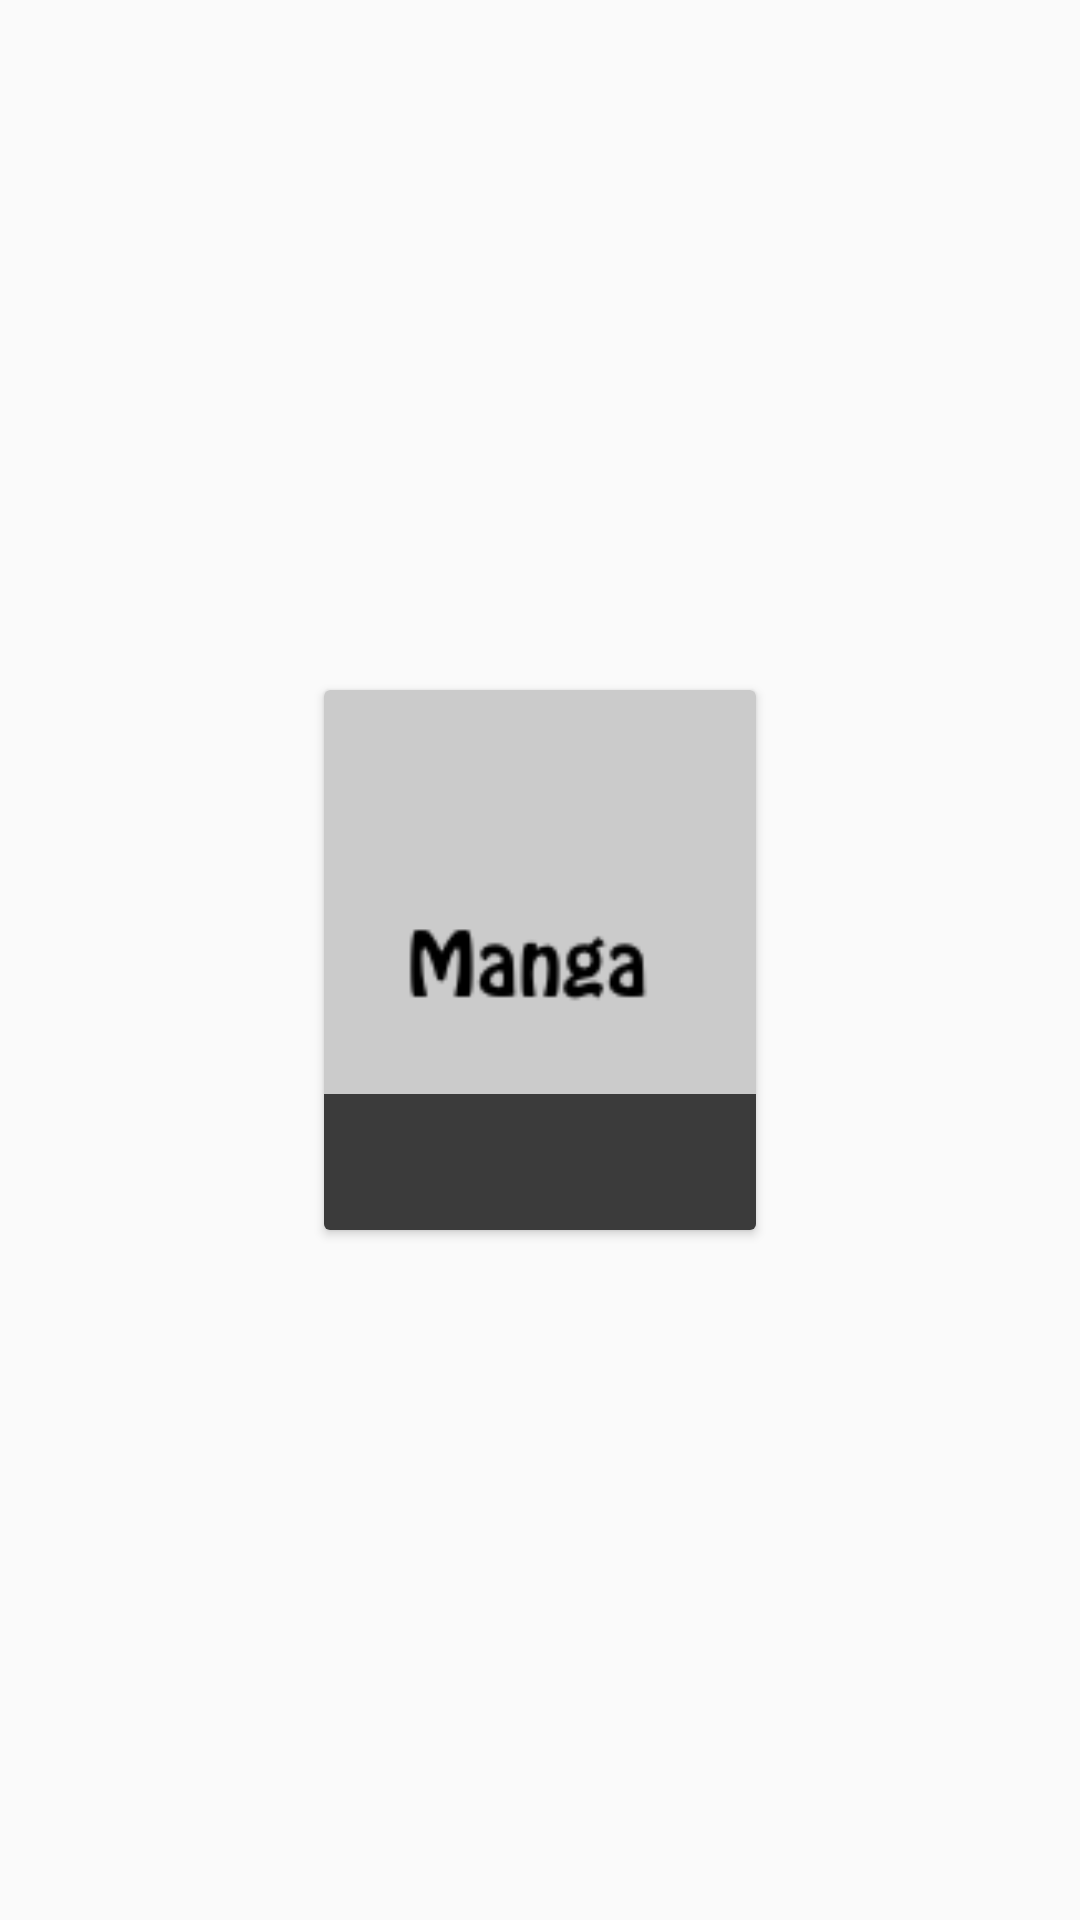

The Android layout XML behind this screen, and the referenced resources:
<!-- AndroidManifest.xml: application theme AppTheme -->
<!-- res/layout/manga_item.xml -->
<?xml version="1.0" encoding="utf-8"?>
<LinearLayout xmlns:android="http://schemas.android.com/apk/res/android"
    xmlns:tools="http://schemas.android.com/tools"
    xmlns:card_view="http://schemas.android.com/apk/res-auto"
    android:orientation="vertical"
    android:clickable="true"
    android:focusable="true"
    android:background="?android:attr/selectableItemBackground"
    android:layout_width="match_parent"
    android:layout_height="wrap_content"
    android:layout_margin="4dp"
    android:gravity="center">

    <android.support.v7.widget.CardView
        card_view:cardCornerRadius="2dp"
        android:layout_gravity="center"
        android:layout_margin="4dp"
        android:layout_width="@dimen/manga_column_width"
        android:layout_height="wrap_content">

        <RelativeLayout
            android:layout_width="match_parent"
            android:layout_height="match_parent">

            <ImageView
                android:id="@+id/manga_item_cover"
                android:src="@drawable/manga_cover_placeholder"
                android:scaleType="centerCrop"
                android:layout_centerHorizontal="true"
                android:layout_width="@dimen/manga_column_width"
                android:layout_height="@dimen/manga_column_height"
                android:layout_gravity="center_horizontal"
                android:layout_alignParentStart="true"
                android:layout_alignParentLeft="true"
                android:contentDescription="@string/manga_cover" />

            <TextView
                android:background="@color/manga_title_background"
                android:id="@+id/manga_item_title"
                android:textSize="18sp"
                android:textColor="@android:color/white"
                android:textAppearance="?android:attr/textAppearanceMedium"
                android:maxLines="2"
                android:lines="2"
                android:layout_gravity="center_horizontal"
                android:layout_alignParentLeft="true"
                android:layout_alignParentStart="true"
                android:layout_alignBottom="@+id/manga_item_cover"
                android:layout_width="match_parent"
                android:layout_height="wrap_content"
                android:layout_marginTop="8dp"
                android:paddingLeft="8dp"
                android:paddingRight="8dp"
                tools:text="Super duper manga!"
                android:ellipsize="end" />
        </RelativeLayout>
    </android.support.v7.widget.CardView>
</LinearLayout>
<!-- resources referenced by this layout -->
<resources>
  <color name="manga_title_background">#b4000000</color>
  <dimen name="manga_column_height">180dp</dimen>
  <dimen name="manga_column_width">144dp</dimen>
  <!-- drawable manga_cover_placeholder: png bitmap (drawable, 3638 bytes) -->
  <string name="manga_cover">Manga cover</string>
  <style name="AppTheme" parent="Theme.AppCompat.Light.DarkActionBar">
          
          <item name="colorPrimary">@color/colorPrimary</item>
          <item name="colorPrimaryDark">@color/colorPrimaryDark</item>
          <item name="colorAccent">@color/colorAccent</item>
      </style>
  <color name="colorPrimary">#3F51B5</color>
  <color name="colorPrimaryDark">#303F9F</color>
  <color name="colorAccent">#FF4081</color>
</resources>
